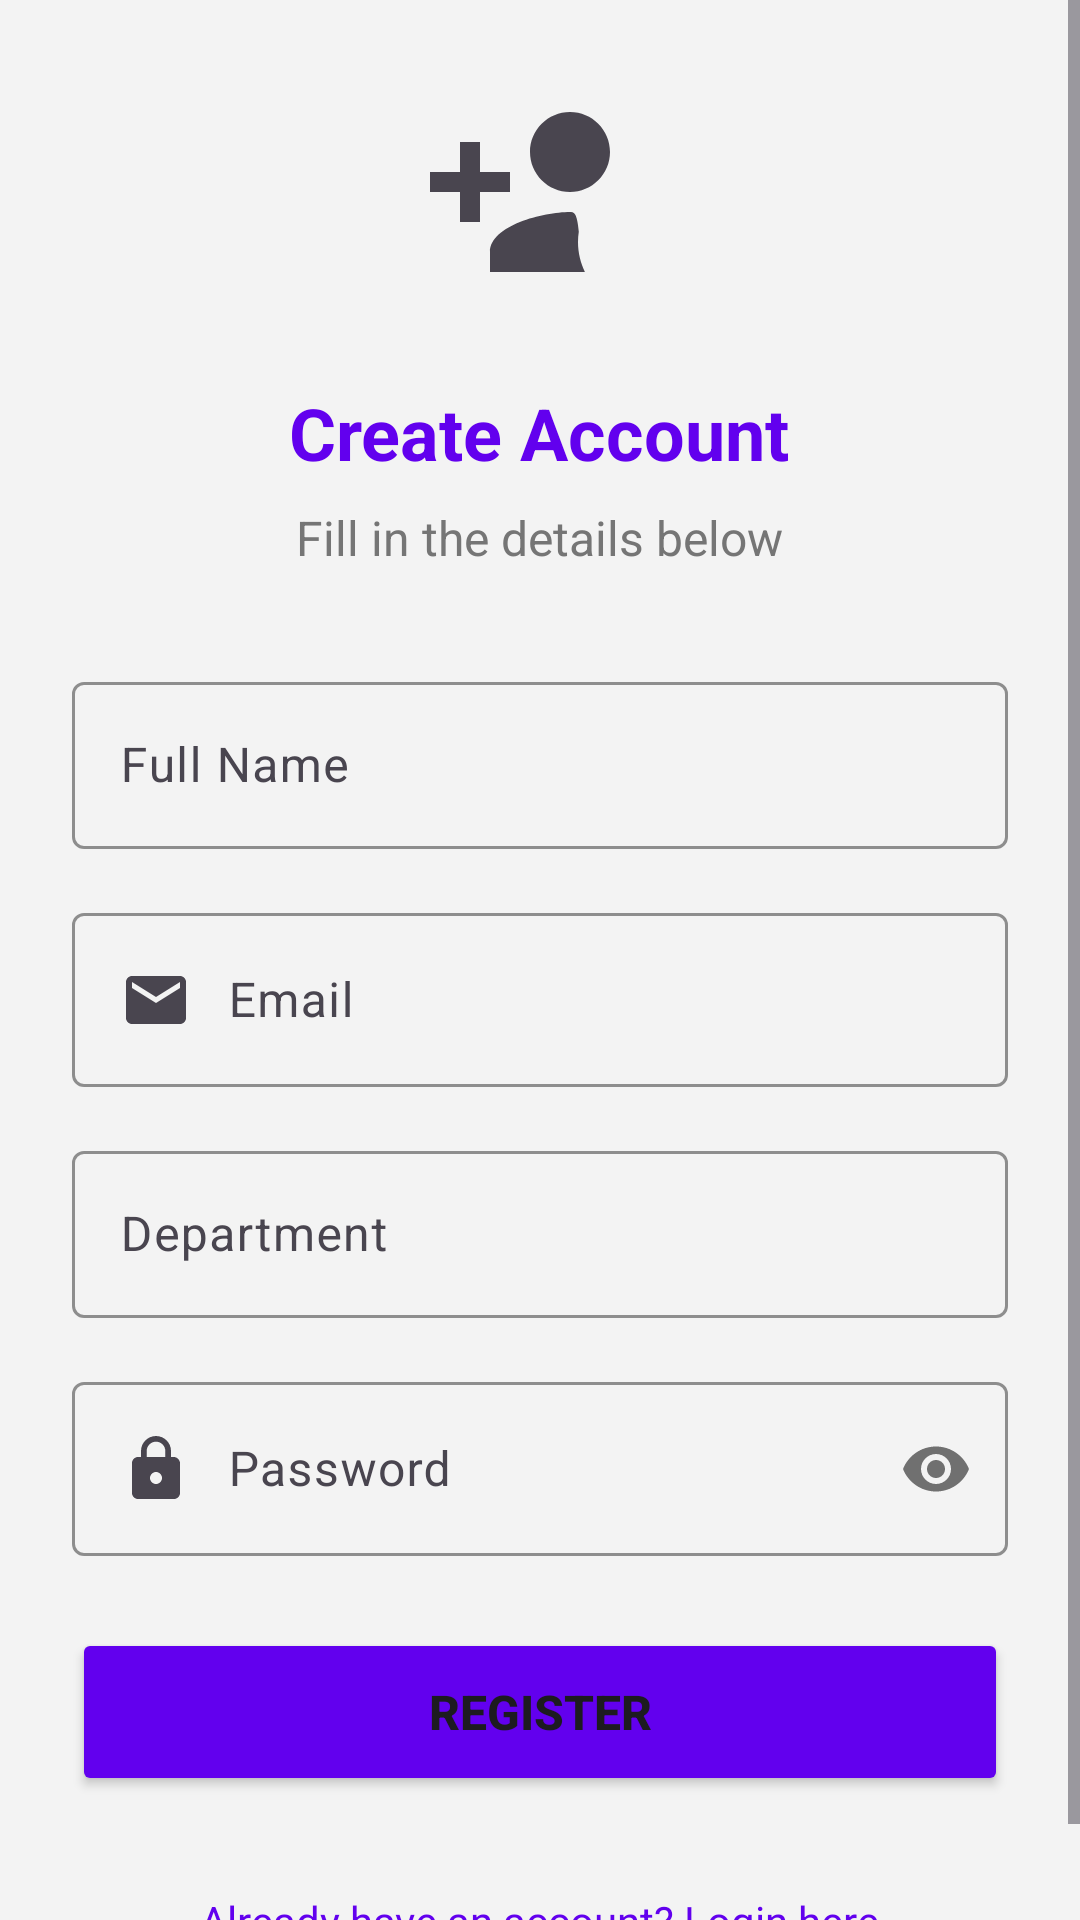

Reconstruct the res/layout file that produces this screen, plus the resources it refers to.
<!-- AndroidManifest.xml: application theme Theme.PAT_Act5 -->
<!-- res/layout/activity_register.xml -->
<?xml version="1.0" encoding="utf-8"?>
<ScrollView xmlns:android="http://schemas.android.com/apk/res/android"
    xmlns:app="http://schemas.android.com/apk/res-auto"
    android:layout_width="match_parent"
    android:layout_height="match_parent"
    android:background="@color/background_light">

    <LinearLayout
        android:layout_width="match_parent"
        android:layout_height="wrap_content"
        android:orientation="vertical"
        android:padding="24dp">

        <ImageView
            android:layout_width="80dp"
            android:layout_height="80dp"
            android:src="@drawable/ic_person_add"
            android:layout_gravity="center"
            android:layout_marginBottom="24dp"
            android:contentDescription="Register Icon" />

        <TextView
            android:layout_width="wrap_content"
            android:layout_height="wrap_content"
            android:text="Create Account"
            android:textSize="24sp"
            android:textStyle="bold"
            android:textColor="@color/primary_color"
            android:layout_gravity="center"
            android:layout_marginBottom="8dp" />

        <TextView
            android:layout_width="wrap_content"
            android:layout_height="wrap_content"
            android:text="Fill in the details below"
            android:textSize="16sp"
            android:textColor="@color/text_secondary"
            android:layout_gravity="center"
            android:layout_marginBottom="32dp" />

        <com.google.android.material.textfield.TextInputLayout
            android:layout_width="match_parent"
            android:layout_height="wrap_content"
            android:layout_marginBottom="16dp"
            app:boxStrokeColor="@color/primary_color"
            app:hintTextColor="@color/primary_color">

            <com.google.android.material.textfield.TextInputEditText
                android:id="@+id/etName"
                android:layout_width="match_parent"
                android:layout_height="wrap_content"
                android:hint="Full Name"
                android:inputType="textPersonName"
                android:drawableStart="@drawable/ic_person"
                android:drawablePadding="12dp" />
        </com.google.android.material.textfield.TextInputLayout>

        <com.google.android.material.textfield.TextInputLayout
            android:layout_width="match_parent"
            android:layout_height="wrap_content"
            android:layout_marginBottom="16dp"
            app:boxStrokeColor="@color/primary_color"
            app:hintTextColor="@color/primary_color">

            <com.google.android.material.textfield.TextInputEditText
                android:id="@+id/etEmail"
                android:layout_width="match_parent"
                android:layout_height="wrap_content"
                android:hint="Email"
                android:inputType="textEmailAddress"
                android:drawableStart="@drawable/ic_email"
                android:drawablePadding="12dp" />
        </com.google.android.material.textfield.TextInputLayout>

        <com.google.android.material.textfield.TextInputLayout
            android:layout_width="match_parent"
            android:layout_height="wrap_content"
            android:layout_marginBottom="16dp"
            app:boxStrokeColor="@color/primary_color"
            app:hintTextColor="@color/primary_color">

            <com.google.android.material.textfield.TextInputEditText
                android:id="@+id/etDepartment"
                android:layout_width="match_parent"
                android:layout_height="wrap_content"
                android:hint="Department"
                android:inputType="text"
                android:drawableStart="@drawable/ic_business"
                android:drawablePadding="12dp" />
        </com.google.android.material.textfield.TextInputLayout>

        <com.google.android.material.textfield.TextInputLayout
            android:layout_width="match_parent"
            android:layout_height="wrap_content"
            android:layout_marginBottom="24dp"
            app:boxStrokeColor="@color/primary_color"
            app:hintTextColor="@color/primary_color"
            app:passwordToggleEnabled="true">

            <com.google.android.material.textfield.TextInputEditText
                android:id="@+id/etPassword"
                android:layout_width="match_parent"
                android:layout_height="wrap_content"
                android:hint="Password"
                android:inputType="textPassword"
                android:drawableStart="@drawable/ic_lock"
                android:drawablePadding="12dp" />
        </com.google.android.material.textfield.TextInputLayout>

        <Button
            android:id="@+id/btnRegister"
            android:layout_width="match_parent"
            android:layout_height="56dp"
            android:text="REGISTER"
            android:textSize="16sp"
            android:textStyle="bold"
            android:backgroundTint="@color/primary_color"
            android:layout_marginBottom="16dp" />

        <TextView
            android:id="@+id/tvLogin"
            android:layout_width="wrap_content"
            android:layout_height="wrap_content"
            android:text="Already have an account? Login here"
            android:textColor="@color/primary_color"
            android:textSize="14sp"
            android:layout_gravity="center"
            android:layout_marginTop="16dp" />

        <ProgressBar
            android:id="@+id/progressBar"
            android:layout_width="wrap_content"
            android:layout_height="wrap_content"
            android:layout_gravity="center"
            android:layout_marginTop="16dp"
            android:visibility="gone" />

    </LinearLayout>
</ScrollView>
<!-- resources referenced by this layout -->
<resources>
  <color name="background_light">#FFF3F3F3</color>
  <color name="primary_color">#FF6200EE</color>
  <color name="text_secondary">#FF757575</color>
  <!-- drawable ic_email (drawable) -->
  <vector xmlns:android="http://schemas.android.com/apk/res/android"
      android:width="24dp"
      android:height="24dp"
      android:viewportWidth="24"
      android:viewportHeight="24"
      android:tint="?attr/colorControlNormal">
      <path
          android:fillColor="@android:color/white"
          android:pathData="M20,4H4C2.9,4 2,4.9 2,6v12c0,1.1 0.9,2 2,2h16c1.1,0 2,-0.9 2,-2V6C22,4.9 21.1,4 20,4zM20,8l-8,5 -8,-5V6l8,5 8,-5V8z"/>
  </vector>
  <!-- drawable ic_lock (drawable) -->
  <vector xmlns:android="http://schemas.android.com/apk/res/android"
      android:width="24dp"
      android:height="24dp"
      android:viewportWidth="24"
      android:viewportHeight="24"
      android:tint="?attr/colorControlNormal">
      <path
          android:fillColor="@android:color/white"
          android:pathData="M18,8h-1V6c0,-2.76 -2.24,-5 -5,-5S7,3.24 7,6v2H6c-1.1,0 -2,0.9 -2,2v10c0,1.1 0.9,2 2,2h12c1.1,0 2,-0.9 2,-2V10C20,9.1 19.1,8 18,8zM12,17c-1.1,0 -2,-0.9 -2,-2s0.9,-2 2,-2 2,0.9 2,2S13.1,17 12,17zM15.1,8H8.9V6c0,-1.71 1.39,-3.1 3.1,-3.1s3.1,1.39 3.1,3.1V8z"/>
  </vector>
  <!-- drawable ic_person_add (drawable) -->
  <vector xmlns:android="http://schemas.android.com/apk/res/android"
      android:width="24dp"
      android:height="24dp"
      android:viewportWidth="24"
      android:viewportHeight="24"
      android:tint="?attr/colorControlNormal">
      <path
          android:fillColor="@android:color/white"
          android:pathData="M15,12c2.21,0 4,-1.79 4,-4s-1.79,-4 -4,-4 -4,1.79 -4,4 1.79,4 4,4zM6,10V7H4v3H1v2h3v3h2v-3h3v-2H6zM15,14c-2.67,0 -8,1.34 -8,4v2h9.49c-0.42,-0.9 -0.69,-1.91 -0.69,-3 0,-0.36 0.03,-0.7 0.08,-1.02C15.72,14.02 15.36,14 15,14z"/>
  </vector>
  <style name="Theme.PAT_Act5" parent="Base.Theme.PAT_Act5" />
  <style name="Base.Theme.PAT_Act5" parent="Theme.Material3.DayNight.NoActionBar">
          
          
      </style>
</resources>
